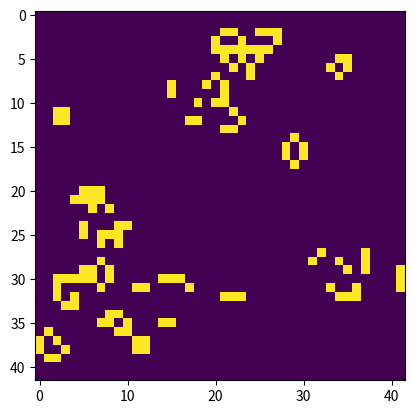

The script that saved this image:
import numpy as np
import matplotlib.pyplot as plt

def game_of_life(n,iter_,pb):
    board = np.random.choice(2,(n,n),p=[1-pb,pb])
    t = plt.imshow(board)
    while iter_>0: 
        new_board = np.copy(board)
        changed = False
        for i in range(n):
            for j in range(n):
                ln = (board[i, (j-1)%n] + board[i, (j+1)%n] + 
               board[(i-1)%n, j] + board[(i+1)%n, j] + 
               board[(i-1)%n, (j-1)%n] + board[(i-1)%n, (j+1)%n] + 
               board[(i+1)%n, (j-1)%n] + board[(i+1)%n, (j+1)%n])
                if board[i,j]:
                    if ln != 2 and ln != 3:
                        new_board[i,j] = 0
                        changed = True
                else:
                    if ln == 3:
                        new_board[i,j] = 1
                        changed = True
        if not changed:
            break

        board = new_board

        t.set_data(board)
        plt.draw()
        plt.pause(0.01)
        iter_ -= 1

game_of_life(42,100,0.25)
